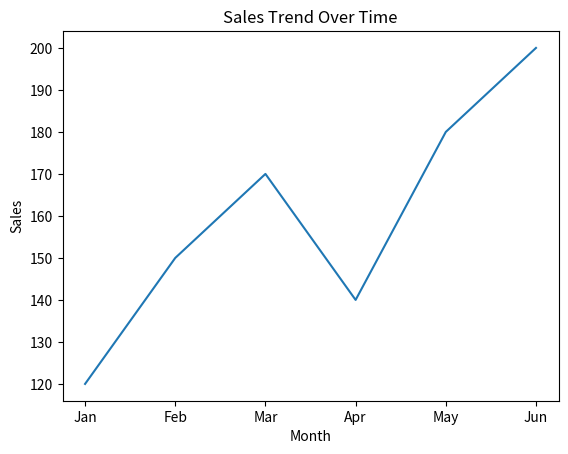
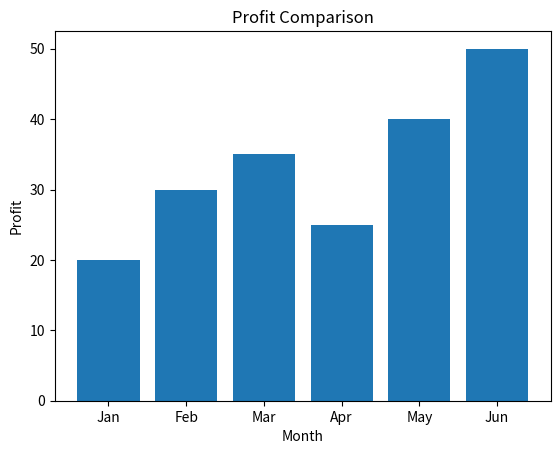
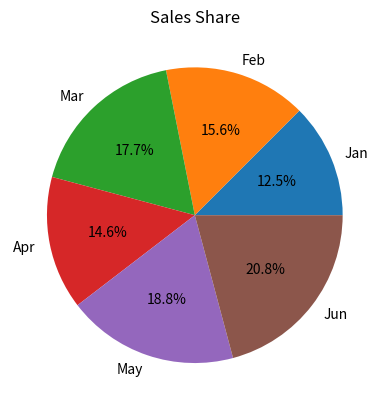
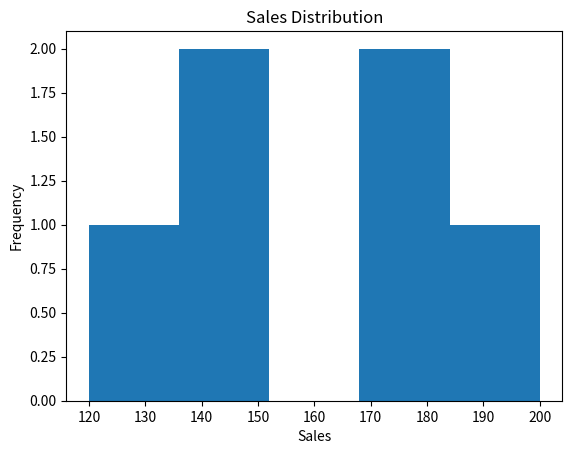
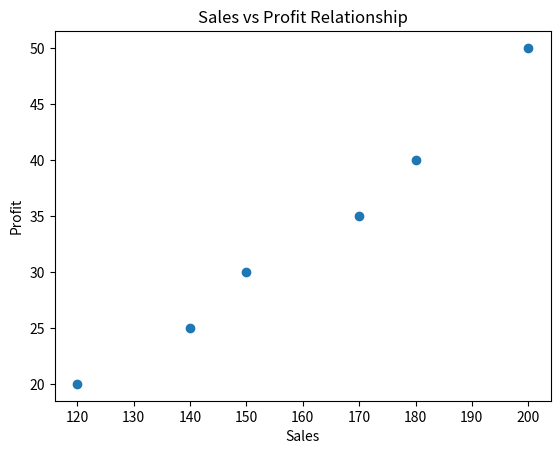
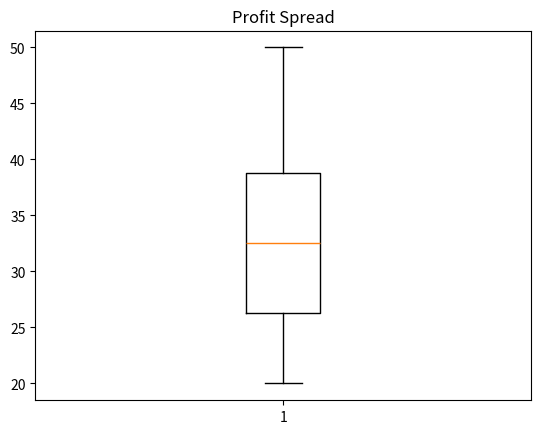

Write the Python code that produced these figures, in order.
import pandas as pd
import matplotlib.pyplot as plt

data = {
    "Month": ["Jan","Feb","Mar","Apr","May","Jun"],
    "Sales": [120,150,170,140,180,200],
    "Profit": [20,30,35,25,40,50],
    "Expenses": [100,120,135,115,140,150]
}

df = pd.DataFrame(data)
print(df)

plt.figure()
plt.plot(df["Month"], df["Sales"])
plt.title("Sales Trend Over Time")
plt.xlabel("Month")
plt.ylabel("Sales")
plt.show()

plt.figure()
plt.bar(df["Month"], df["Profit"])
plt.title("Profit Comparison")
plt.xlabel("Month")
plt.ylabel("Profit")
plt.show()

plt.figure()
plt.pie(df["Sales"], labels=df["Month"], autopct="%1.1f%%")
plt.title("Sales Share")
plt.show()

plt.figure()
plt.hist(df["Sales"], bins=5)
plt.title("Sales Distribution")
plt.xlabel("Sales")
plt.ylabel("Frequency")
plt.show()

plt.figure()
plt.scatter(df["Sales"], df["Profit"])
plt.title("Sales vs Profit Relationship")
plt.xlabel("Sales")
plt.ylabel("Profit")
plt.show()

plt.figure()
plt.boxplot(df["Profit"])
plt.title("Profit Spread")
plt.show()
